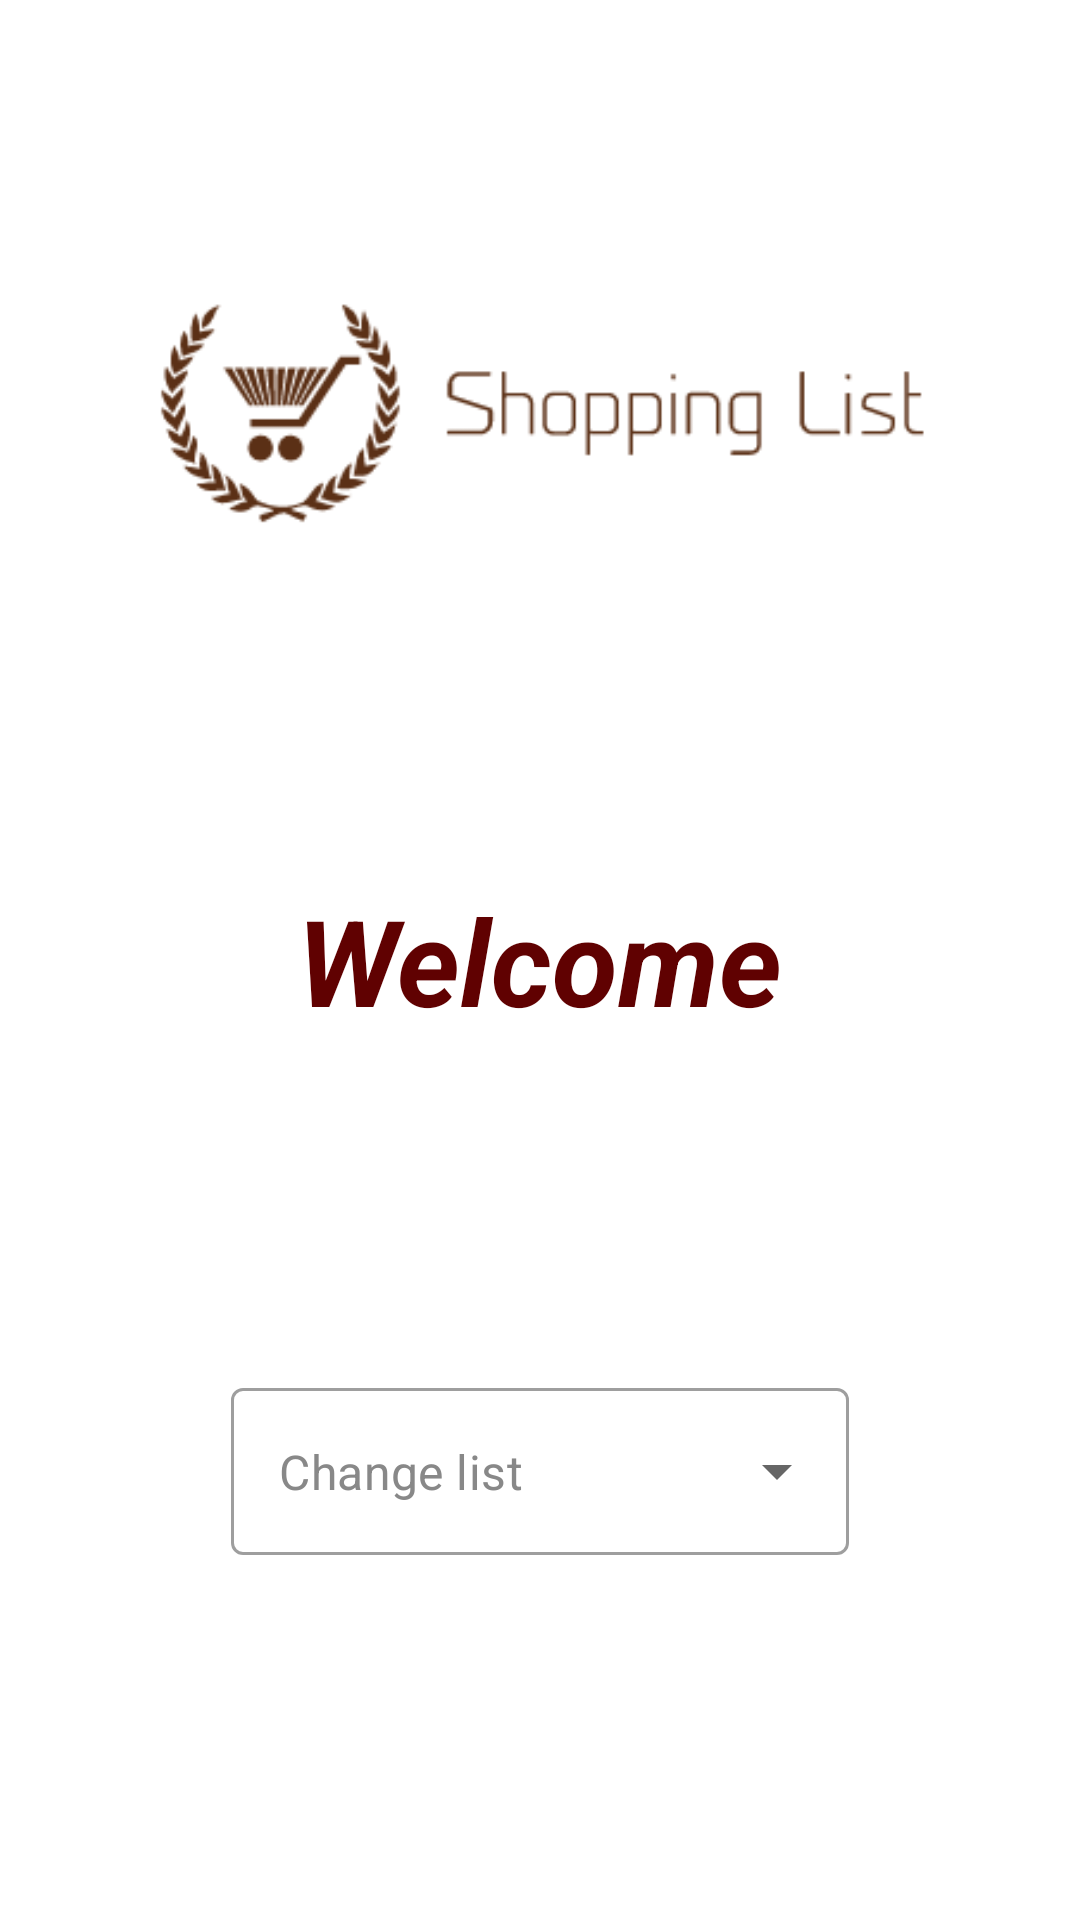

Produce the Android XML layout that renders to this screen, including the resource entries it uses.
<!-- AndroidManifest.xml: application theme Theme.ShoppingList -->
<!-- res/layout/fragment_home.xml -->
<?xml version="1.0" encoding="utf-8"?>
<androidx.constraintlayout.widget.ConstraintLayout
    xmlns:android="http://schemas.android.com/apk/res/android"
    xmlns:app="http://schemas.android.com/apk/res-auto"
    xmlns:tools="http://schemas.android.com/tools"
    android:layout_width="match_parent"
    android:layout_height="match_parent"
    tools:context=".MainActivity">

    <ImageView
        android:id="@+id/imageLogo"
        android:contentDescription="@string/logo"
        android:layout_width="300dp"
        android:layout_height="150dp"
        android:layout_marginEnd="50dp"
        android:layout_marginTop="60dp"
        android:layout_marginStart="50dp"
        android:layout_marginBottom="10dp"
        app:layout_constraintStart_toStartOf="parent"
        app:layout_constraintEnd_toEndOf="parent"
        app:layout_constraintTop_toTopOf="parent"
        android:src="?attr/groupIndicatorIcon"
        app:layout_constraintVertical_bias="1.0"/>

    <TextView
        android:id="@+id/secondFragment"
        android:layout_width="wrap_content"
        android:layout_height="wrap_content"
        android:gravity="center_vertical"
        android:text="@string/welcome"
        android:textColor="@color/teal_700"
        android:textSize="40sp"
        android:textStyle="italic|bold"
        app:layout_constraintBottom_toBottomOf="parent"
        app:layout_constraintEnd_toEndOf="parent"
        app:layout_constraintHorizontal_bias="0.5"
        app:layout_constraintStart_toStartOf="parent"
        app:layout_constraintTop_toTopOf="parent"  />

    <TextView
        android:id="@+id/usernameText"
        android:layout_width="wrap_content"
        android:layout_height="wrap_content"
        android:gravity="center_vertical"
        android:textSize="25sp"
        android:textStyle="bold"
        android:layout_marginTop="20dp"
        app:layout_constraintTop_toBottomOf="@+id/secondFragment"
        app:layout_constraintEnd_toEndOf="parent"
        app:layout_constraintHorizontal_bias="0.5"
        app:layout_constraintStart_toStartOf="parent" />


    <TextView
        android:id="@+id/list"
        android:layout_width="wrap_content"
        android:layout_height="wrap_content"
        android:gravity="center_vertical"
        android:textSize="20sp"
        android:layout_marginTop="10dp"
        app:layout_constraintTop_toBottomOf="@+id/usernameText"
        app:layout_constraintEnd_toEndOf="parent"
        app:layout_constraintHorizontal_bias="0.5"
        app:layout_constraintStart_toStartOf="parent" />

    <com.google.android.material.textfield.TextInputLayout
        style="@style/Widget.MaterialComponents.TextInputLayout.OutlinedBox.ExposedDropdownMenu"
        android:layout_width="100pt"
        android:layout_height="wrap_content"
        android:layout_margin="20dp"
        app:layout_constraintLeft_toLeftOf="parent"
        app:layout_constraintRight_toRightOf="parent"
        app:layout_constraintTop_toBottomOf="@+id/list">

        <AutoCompleteTextView
            android:id="@+id/autoCompleteTextView"
            android:layout_width="match_parent"
            android:layout_height="match_parent"
            android:layout_weight="1"
            android:inputType="none"
            android:text="Change list"
            android:textColor="@color/purple_500"
            />

    </com.google.android.material.textfield.TextInputLayout>

</androidx.constraintlayout.widget.ConstraintLayout>
<!-- resources referenced by this layout -->
<resources>
  <color name="purple_500">#888888</color>
  <color name="teal_700">#600101</color>
  <string name="logo">logo</string>
  <string name="welcome">Welcome</string>
  <style name="Theme.ShoppingList" parent="Theme.MaterialComponents.DayNight.DarkActionBar">
          
          <item name="colorPrimary">@color/teal_700</item>
          <item name="colorPrimaryVariant">@color/purple_700</item>
          <item name="colorOnPrimary">@color/white</item>
          
          <item name="colorSecondary">@color/teal_200</item>
          <item name="colorSecondaryVariant">@color/teal_700</item>
          <item name="colorOnSecondary">@color/black</item>
          
          <item name="android:statusBarColor" tools:targetApi="l">?attr/colorPrimaryVariant</item>
          
          <item name="groupIndicatorIcon">@drawable/logo_full_white</item>
      </style>
  <color name="purple_700">#434343</color>
  <color name="white">#FFFFFFFF</color>
  <color name="teal_200">#CC0505</color>
  <color name="black">#FF000000</color>
  <!-- drawable logo_full_white: png bitmap (drawable, 6268 bytes) -->
</resources>
